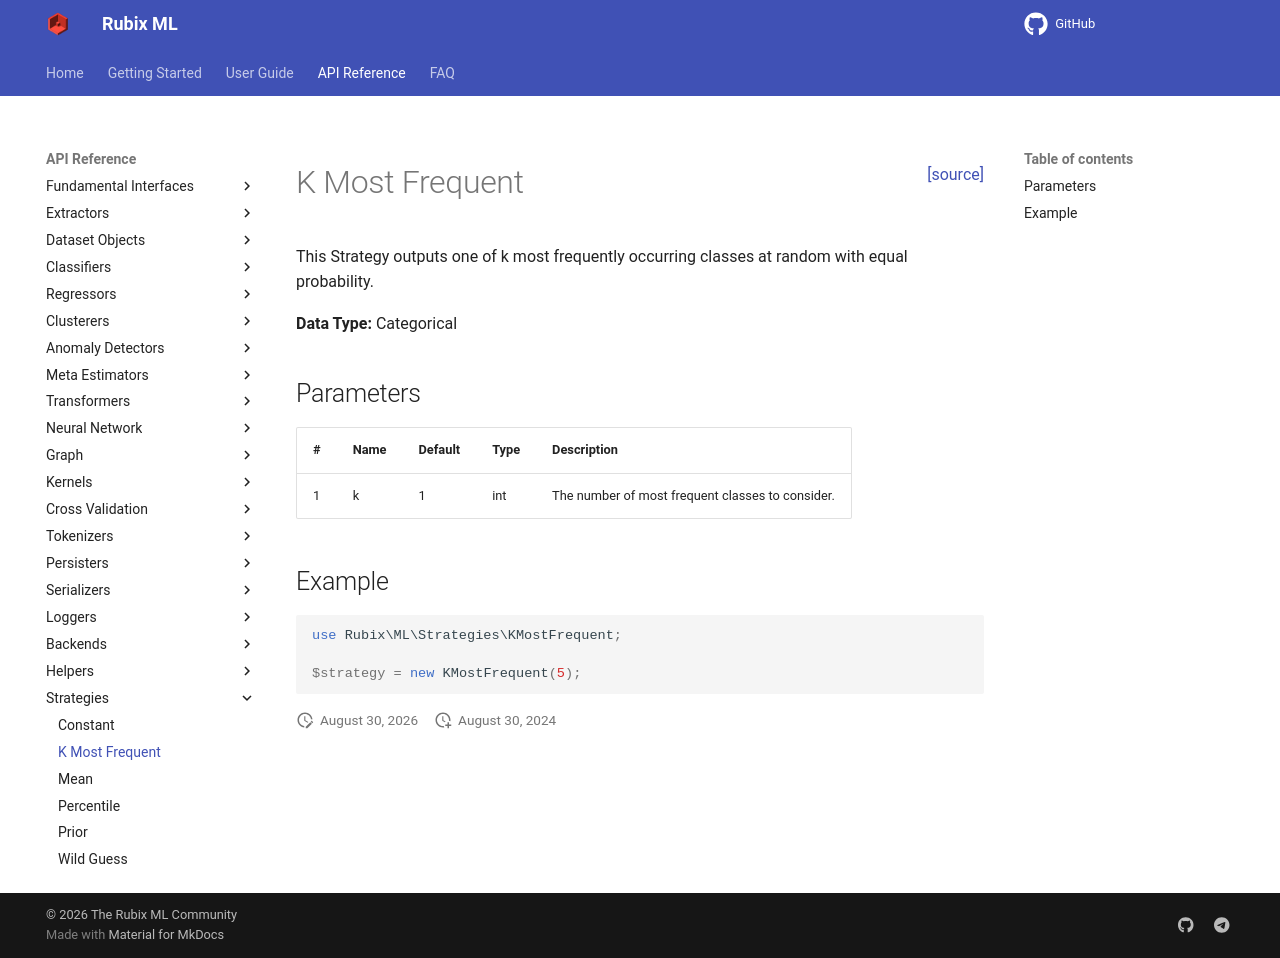

repository: RubixML/ML · page: 3.0/strategies/k-most-frequent.html · generator: mkdocs

<span style="float:right;"><a href="https://github.com/RubixML/ML/blob/master/src/Strategies/KMostFrequent.php">[source]</a></span>

# K Most Frequent

This Strategy outputs one of k most frequently occurring classes at random with equal probability.

**Data Type:** Categorical

## Parameters

| # | Name | Default | Type | Description |
| --- | --- | --- | --- | --- |
| 1 | k | 1 | int | The number of most frequent classes to consider. |

## Example

```php
use Rubix\ML\Strategies\KMostFrequent;

$strategy = new KMostFrequent(5);
```
